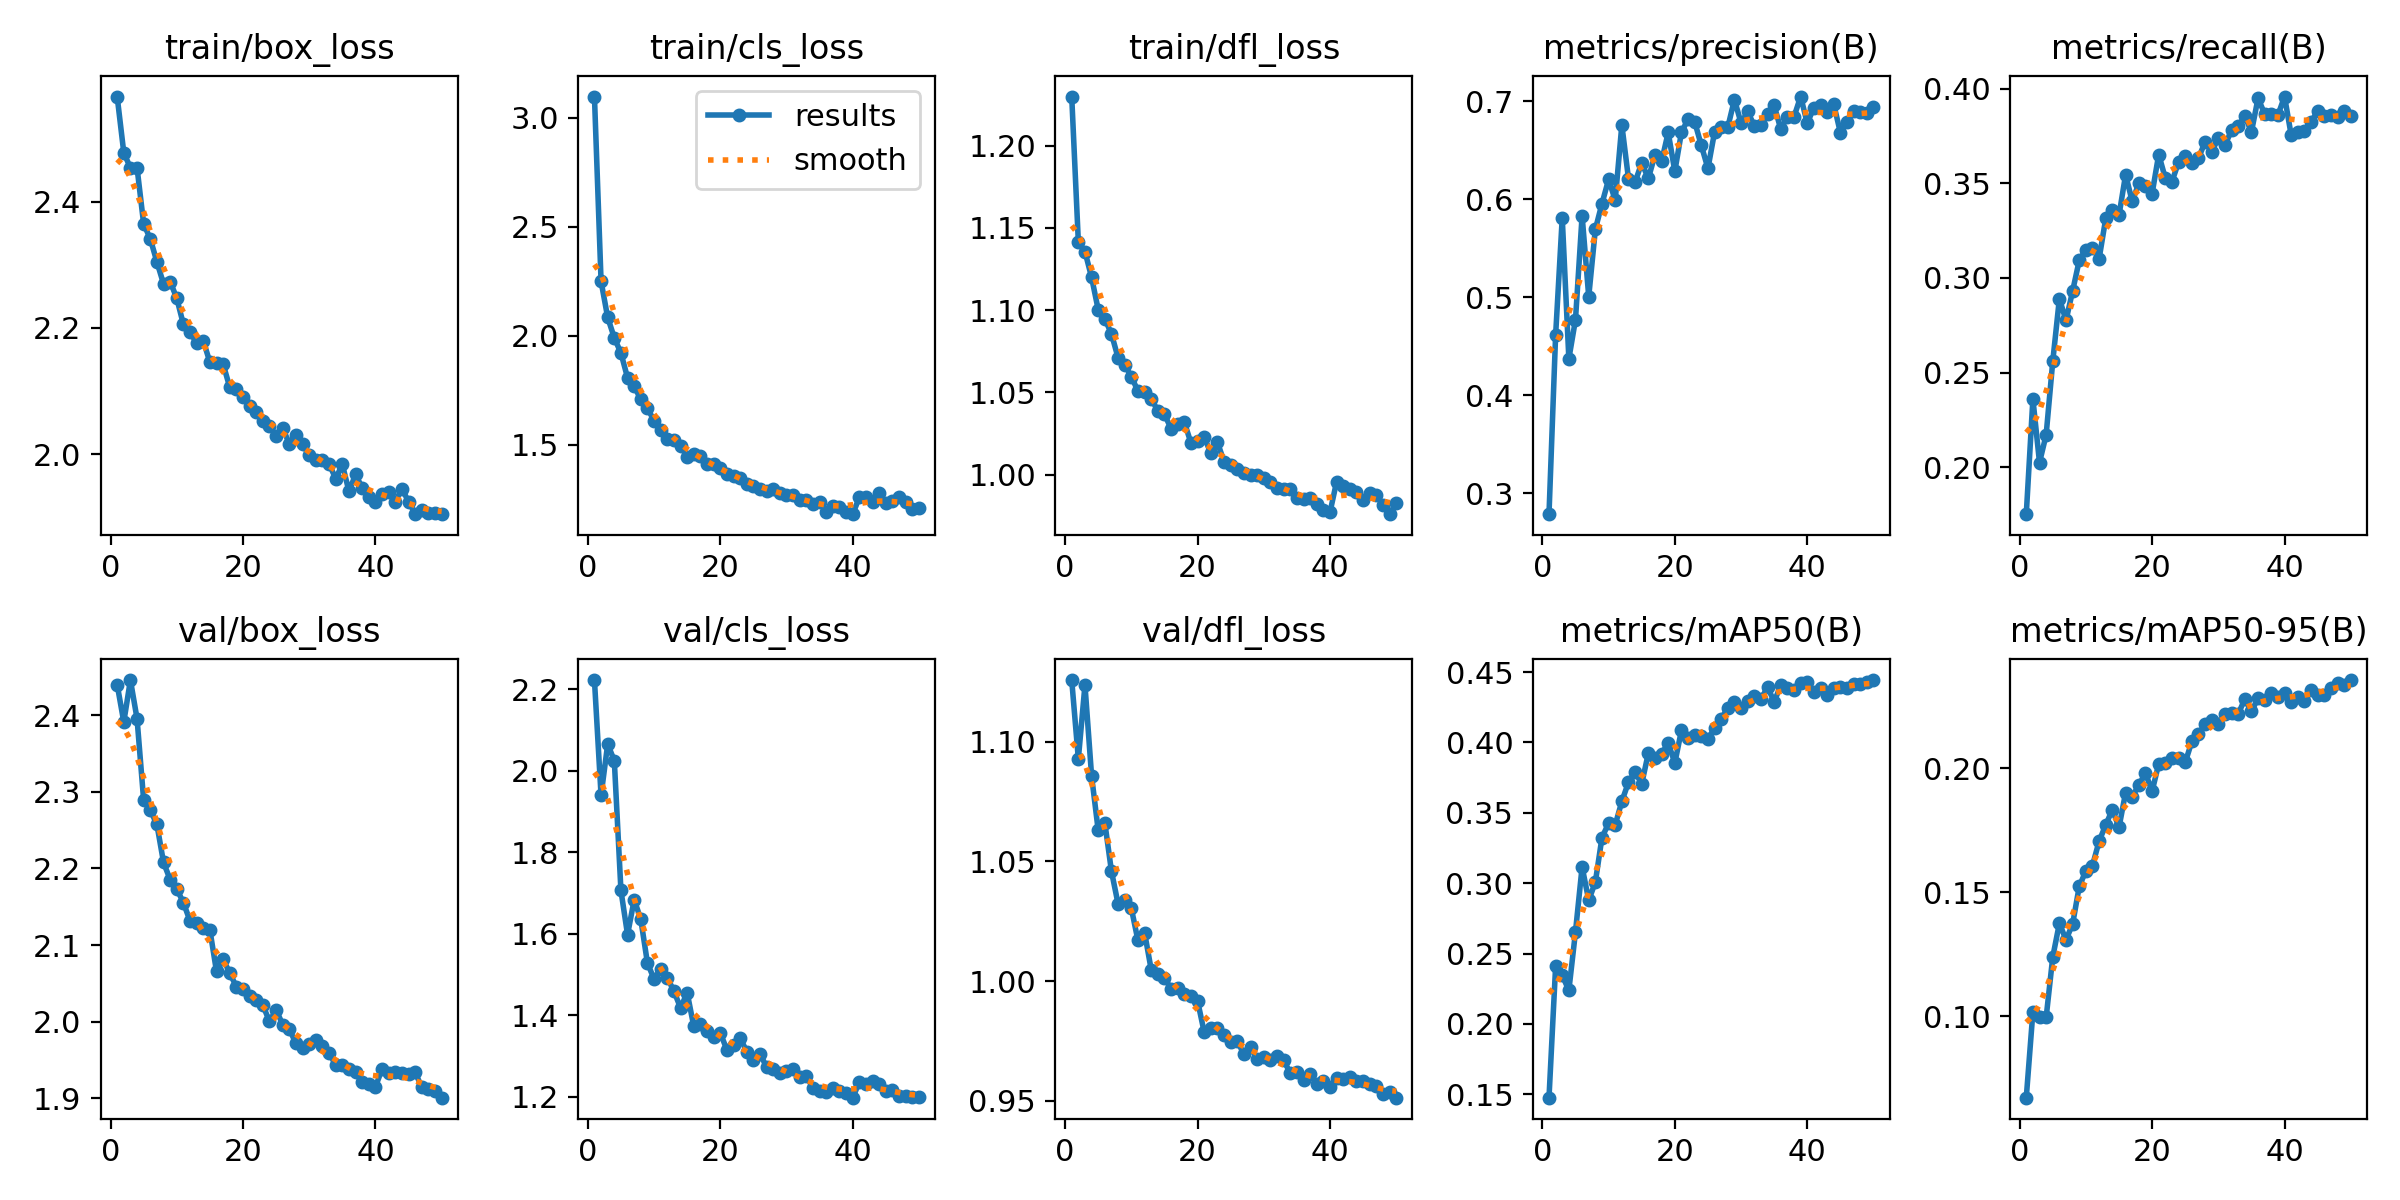

The file beside this chart, header and first rows:
epoch, time, train/box_loss, train/cls_loss, train/dfl_loss, metrics/precision(B), metrics/recall(B), metrics/mAP50(B), metrics/mAP50-95(B), val/box_loss, val/cls_loss, val/dfl_loss, lr/pg0, lr/pg1, lr/pg2
1, 234.5, 2.566, 3.098, 1.23, 0.2784, 0.1753, 0.1475, 0.06713, 2.44, 2.222, 1.126, 0.07004, 0.003329, 0.003329
2, 372.3, 2.477, 2.25, 1.142, 0.4612, 0.2361, 0.2408, 0.1017, 2.391, 1.939, 1.093, 0.0399, 0.006531, 0.006531
3, 526.6, 2.453, 2.084, 1.136, 0.5811, 0.2026, 0.2345, 0.09986, 2.446, 2.065, 1.124, 0.00964, 0.0096, 0.0096
4, 703.6, 2.454, 1.99, 1.12, 0.4371, 0.2172, 0.2239, 0.09948, 2.395, 2.024, 1.086, 0.009406, 0.009406, 0.009406
5, 828.5, 2.365, 1.921, 1.1, 0.4771, 0.256, 0.2654, 0.1239, 2.289, 1.706, 1.063, 0.009208, 0.009208, 0.009208
6, 996.5, 2.341, 1.807, 1.095, 0.5834, 0.2891, 0.3116, 0.1375, 2.276, 1.597, 1.066, 0.00901, 0.00901, 0.00901
7, 1244, 2.305, 1.769, 1.086, 0.5006, 0.2776, 0.2878, 0.1308, 2.257, 1.683, 1.046, 0.008812, 0.008812, 0.008812
8, 1384, 2.27, 1.708, 1.071, 0.5694, 0.2931, 0.3008, 0.1371, 2.208, 1.635, 1.032, 0.008614, 0.008614, 0.008614
9, 1592, 2.273, 1.667, 1.067, 0.5956, 0.3093, 0.3324, 0.1524, 2.185, 1.528, 1.034, 0.008416, 0.008416, 0.008416
10, 1747, 2.247, 1.611, 1.06, 0.6203, 0.315, 0.3426, 0.1586, 2.173, 1.489, 1.03, 0.008218, 0.008218, 0.008218
11, 1832, 2.206, 1.57, 1.051, 0.5992, 0.3159, 0.3415, 0.1607, 2.155, 1.512, 1.017, 0.00802, 0.00802, 0.00802
12, 1923, 2.194, 1.527, 1.05, 0.6759, 0.3102, 0.3581, 0.1706, 2.132, 1.492, 1.02, 0.007822, 0.007822, 0.007822
13, 2027, 2.175, 1.521, 1.046, 0.6212, 0.3314, 0.3718, 0.1771, 2.129, 1.459, 1.005, 0.007624, 0.007624, 0.007624
14, 2134, 2.18, 1.496, 1.039, 0.6175, 0.336, 0.3792, 0.1834, 2.122, 1.418, 1.003, 0.007426, 0.007426, 0.007426
15, 2220, 2.146, 1.446, 1.037, 0.6373, 0.3331, 0.3706, 0.1761, 2.12, 1.455, 1.001, 0.007228, 0.007228, 0.007228
16, 2311, 2.145, 1.458, 1.028, 0.6214, 0.3545, 0.3924, 0.1902, 2.066, 1.372, 0.9968, 0.00703, 0.00703, 0.00703
17, 2394, 2.143, 1.45, 1.031, 0.6453, 0.3404, 0.3892, 0.1885, 2.082, 1.379, 0.9971, 0.006832, 0.006832, 0.006832
18, 2487, 2.106, 1.412, 1.032, 0.6387, 0.35, 0.3919, 0.1932, 2.063, 1.36, 0.9944, 0.006634, 0.006634, 0.006634
19, 2570, 2.104, 1.413, 1.019, 0.6683, 0.3484, 0.3997, 0.1981, 2.046, 1.346, 0.9937, 0.006436, 0.006436, 0.006436
20, 2652, 2.091, 1.392, 1.02, 0.6287, 0.3445, 0.3855, 0.1907, 2.042, 1.357, 0.9918, 0.006238, 0.006238, 0.006238
21, 2731, 2.077, 1.367, 1.023, 0.6683, 0.3652, 0.4086, 0.2018, 2.033, 1.314, 0.9787, 0.00604, 0.00604, 0.00604
22, 2809, 2.068, 1.357, 1.013, 0.6821, 0.3526, 0.4031, 0.2021, 2.029, 1.327, 0.9803, 0.005842, 0.005842, 0.005842
23, 2894, 2.053, 1.347, 1.02, 0.6792, 0.3509, 0.4055, 0.2042, 2.022, 1.344, 0.9805, 0.005644, 0.005644, 0.005644
24, 2977, 2.045, 1.319, 1.008, 0.6551, 0.3612, 0.4043, 0.2042, 2, 1.31, 0.9775, 0.005446, 0.005446, 0.005446
25, 3056, 2.029, 1.31, 1.006, 0.6316, 0.3646, 0.4024, 0.2023, 2.015, 1.291, 0.9747, 0.005248, 0.005248, 0.005248
26, 3132, 2.041, 1.299, 1.003, 0.6687, 0.3605, 0.4103, 0.2108, 1.996, 1.305, 0.9748, 0.00505, 0.00505, 0.00505
27, 3199, 2.016, 1.29, 1.001, 0.6742, 0.3632, 0.4166, 0.2137, 1.99, 1.272, 0.9695, 0.004852, 0.004852, 0.004852
28, 3273, 2.03, 1.297, 1, 0.6736, 0.3718, 0.4248, 0.2179, 1.972, 1.267, 0.9727, 0.004654, 0.004654, 0.004654
29, 3374, 2.016, 1.277, 1, 0.7019, 0.3666, 0.4285, 0.2196, 1.966, 1.258, 0.9675, 0.004456, 0.004456, 0.004456
30, 3447, 1.999, 1.27, 0.998, 0.678, 0.3739, 0.4246, 0.2177, 1.971, 1.262, 0.9684, 0.004258, 0.004258, 0.004258
31, 3524, 1.991, 1.268, 0.9959, 0.6897, 0.37, 0.4293, 0.2219, 1.976, 1.267, 0.967, 0.00406, 0.00406, 0.00406
32, 3597, 1.991, 1.247, 0.9918, 0.675, 0.3781, 0.4331, 0.2223, 1.968, 1.248, 0.9687, 0.003862, 0.003862, 0.003862
33, 3680, 1.985, 1.248, 0.9916, 0.6764, 0.3802, 0.4308, 0.2219, 1.96, 1.251, 0.9669, 0.003664, 0.003664, 0.003664
34, 3758, 1.962, 1.226, 0.9916, 0.6871, 0.3855, 0.4393, 0.2279, 1.943, 1.22, 0.9615, 0.003466, 0.003466, 0.003466
35, 3843, 1.984, 1.235, 0.9859, 0.6959, 0.3771, 0.4291, 0.223, 1.943, 1.214, 0.9618, 0.003268, 0.003268, 0.003268
36, 3915, 1.941, 1.193, 0.9852, 0.6716, 0.3949, 0.4405, 0.2282, 1.938, 1.211, 0.9588, 0.00307, 0.00307, 0.00307
37, 3990, 1.968, 1.217, 0.9859, 0.6846, 0.3865, 0.4387, 0.2276, 1.935, 1.22, 0.9614, 0.002872, 0.002872, 0.002872
38, 4070, 1.947, 1.215, 0.9824, 0.6843, 0.3866, 0.4375, 0.2305, 1.921, 1.213, 0.9569, 0.002674, 0.002674, 0.002674
39, 4150, 1.932, 1.189, 0.9788, 0.705, 0.386, 0.442, 0.2286, 1.919, 1.208, 0.9584, 0.002476, 0.002476, 0.002476
40, 4230, 1.925, 1.181, 0.9773, 0.6777, 0.3958, 0.4427, 0.2302, 1.915, 1.197, 0.9557, 0.002278, 0.002278, 0.002278
41, 4299, 1.937, 1.259, 0.9958, 0.6937, 0.3755, 0.4357, 0.2266, 1.938, 1.235, 0.9597, 0.00208, 0.00208, 0.00208
42, 4361, 1.94, 1.26, 0.9931, 0.6965, 0.3772, 0.4387, 0.2286, 1.933, 1.231, 0.9591, 0.001882, 0.001882, 0.001882
43, 4426, 1.925, 1.239, 0.9915, 0.6889, 0.3778, 0.4334, 0.2272, 1.934, 1.237, 0.9599, 0.001684, 0.001684, 0.001684
44, 4489, 1.946, 1.277, 0.9895, 0.697, 0.3822, 0.4385, 0.2318, 1.933, 1.23, 0.9583, 0.001486, 0.001486, 0.001486
45, 4555, 1.925, 1.234, 0.9848, 0.6682, 0.3883, 0.4394, 0.2296, 1.932, 1.214, 0.9582, 0.001288, 0.001288, 0.001288
46, 4620, 1.906, 1.242, 0.9891, 0.6793, 0.3856, 0.4387, 0.2295, 1.934, 1.216, 0.9571, 0.00109, 0.00109, 0.00109
47, 4686, 1.911, 1.26, 0.9875, 0.6898, 0.3863, 0.4416, 0.2323, 1.914, 1.201, 0.9564, 0.000892, 0.000892, 0.000892
48, 4751, 1.907, 1.235, 0.9819, 0.6888, 0.3849, 0.4415, 0.2344, 1.912, 1.202, 0.9527, 0.000694, 0.000694, 0.000694
49, 4808, 1.907, 1.205, 0.9761, 0.6884, 0.3883, 0.443, 0.2335, 1.909, 1.198, 0.9536, 0.000496, 0.000496, 0.000496
50, 4874, 1.905, 1.212, 0.9826, 0.6939, 0.3854, 0.4444, 0.2356, 1.901, 1.198, 0.9513, 0.000298, 0.000298, 0.000298
